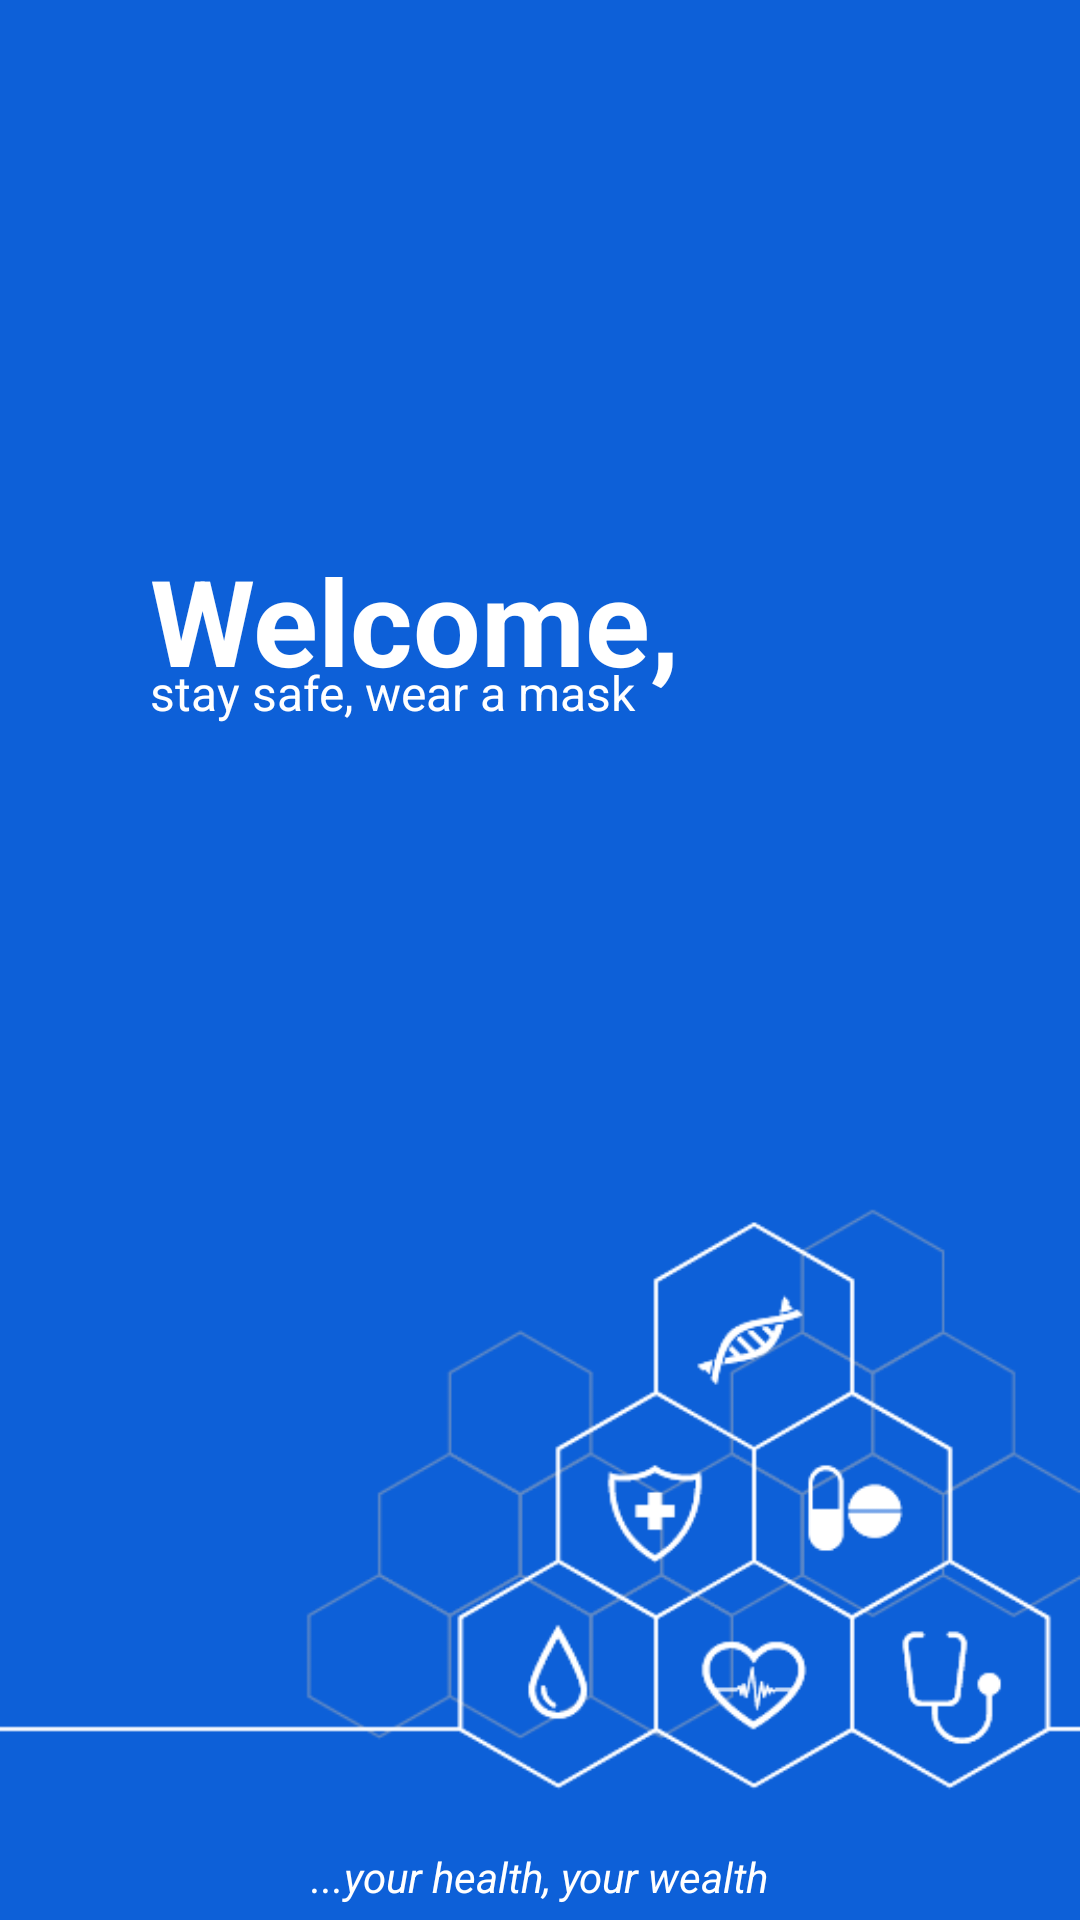

Layout XML and referenced resources for this Android screen:
<!-- AndroidManifest.xml: application theme AppTheme -->
<!-- res/layout/welcome_page.xml -->
<?xml version="1.0" encoding="utf-8"?>
<RelativeLayout xmlns:android="http://schemas.android.com/apk/res/android"
    xmlns:app="http://schemas.android.com/apk/res-auto"
    xmlns:tools="http://schemas.android.com/tools"
    android:layout_width="match_parent"
    android:layout_height="match_parent"
    android:background="@color/myBlueColor"
    tools:context=".WelcomePage">

    <TextView
        android:layout_width="wrap_content"
        android:layout_height="wrap_content"
        android:text="Welcome,"
        android:textSize="40dp"
        android:textStyle="bold"
        android:textColor="#ffffff"
        android:layout_marginStart="50dp"
        android:layout_marginTop="180sp" />
    <TextView
        android:layout_width="wrap_content"
        android:layout_height="wrap_content"
        android:text="stay safe, wear a mask"
        android:textSize="16dp"
        android:textColor="#ffffff"
        android:layout_marginStart="50dp"
        android:layout_marginTop="220dp" />

    <ImageView
        android:layout_width="match_parent"
        android:layout_height="match_parent"
        android:background="@drawable/mask_group2"/>

    <TextView
        android:id="@+id/welcome"
        android:layout_width="wrap_content"
        android:layout_height="wrap_content"
        android:text="...your health, your wealth"
        android:textSize="14dp"
        android:textStyle="italic"
        android:layout_alignParentBottom="true"
        android:textColor="#ffffff"
        android:layout_marginBottom="5dp"
        android:layout_centerHorizontal="true"/>

</RelativeLayout>
<!-- resources referenced by this layout -->
<resources>
  <color name="myBlueColor">#0D60D8</color>
  <!-- drawable mask_group2: png bitmap (drawable, 35154 bytes) -->
  <style name="AppTheme" parent="Theme.AppCompat.Light.NoActionBar">
          
          <item name="colorPrimary">@color/colorPrimary</item>
          <item name="colorPrimaryDark">@color/colorPrimaryDark</item>
          <item name="colorAccent">@color/colorAccent</item>
      </style>
  <color name="colorPrimary">#0D60D8</color>
  <color name="colorPrimaryDark">#0D60D8</color>
  <color name="colorAccent">#C1C1FF</color>
</resources>
